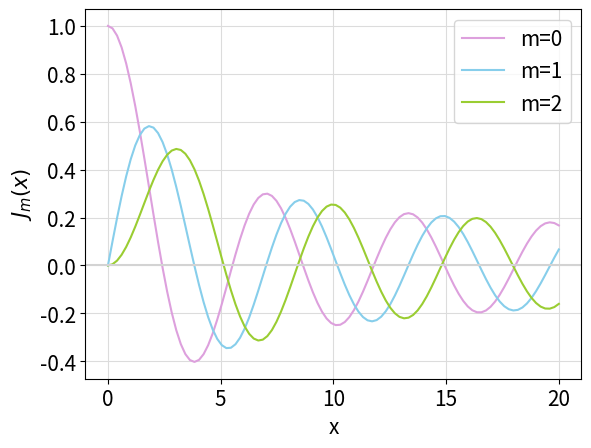
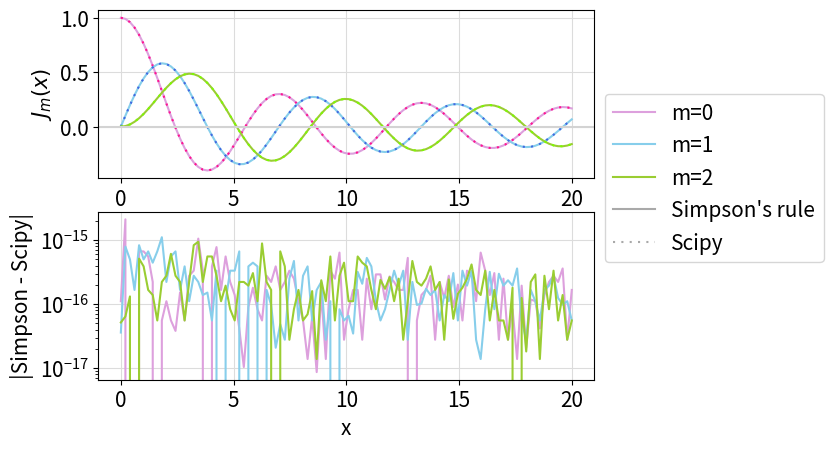
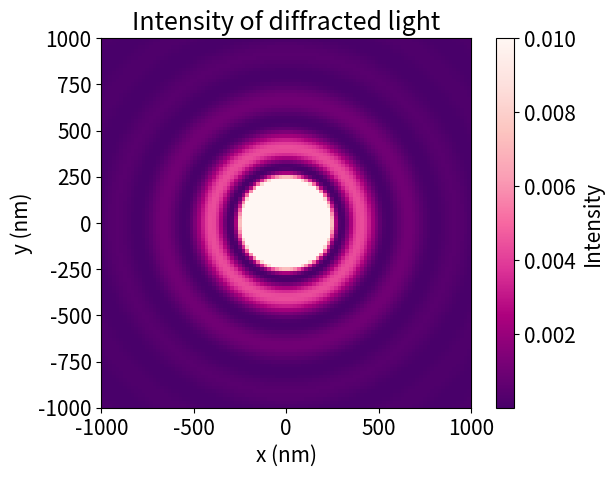

Source code (Python) for these figures, in order:
import numpy as np
import matplotlib.pyplot as plt
from matplotlib.lines import Line2D
from scipy.special import jv # Bessel functions
import matplotlib 

# colors used for plotting later
colors_light = ["plum", "skyblue", "yellowgreen"]
colors_dark = ["deeppink", "royalblue", "lawngreen"]
colors = ["hotpink", "cornflowerblue"]

# increase defualt font size
matplotlib.rcParams.update({'font.size': 15})

# ===================================== a =====================================
def simpson(N, a, b, f, args=[]):
    """
    Uses Simpson's rule to compute the integral of f from a to b, with N points
    Args:
        N (int)
        a (float)
        b (float)
        f (function)
        args (list): list of optional parameters
    
    Returns:
        float: integral of f over [a, b], calculated using Simpson's rule
    """
    # step size
    h = (b-a)/N 

    # compute sum of f over all points
    # start with f(a) and f(b)
    sum_f = f(a, *args) + f(b, *args)
    # iterate through odd and even k
    for k in range(1, N):
        if k % 2: # k is odd
            sum_f += 4*f(a + k*h, *args)
        else: # k is even
            sum_f += 2*f(a + k*h, *args)

    return 1/3*h*sum_f

def J_integrand(theta, m, x):
    """Integrand of the Bessel function J_m(x), excluding constant factors
    """
    return np.cos(m*theta - x*np.sin(theta))

def J(m, x):
    """ Value of Bessel function J_m(x), calculated using Simpson's rule with 
        N = 1000
    """
    return 1/np.pi * simpson(1000, 0, np.pi, J_integrand, args=[m, x])

# Initialize figure and axes
fig, ax = plt.subplots()

# Compute and plot the mth Bessel function from x = 0 to x = 20
x_arr = np.linspace(0, 20, 100)
for m in range(3):
    J_simpson = J(m, x_arr)
    ax.plot(x_arr, J_simpson, color = colors_light[m], label = f"m={m}")

# Add labels to plot
ax.legend()
ax.set_xlabel("x")
ax.set_ylabel("$J_m(x)$")
# ax.set_title(f"Bessel functions $J_m(x)$")
ax.axhline(0, color="lightgray")
ax.grid(color="gainsboro")
# save the plot
plt.savefig("1a.pdf", bbox_inches="tight")

# ===================================== b =====================================

# Top axis plots Bessel function
# Bottom plots the difference between Simpson's rule and Scipy
fig, ax = plt.subplots(2, 1)

x_arr = np.linspace(0, 20, 100)
for m in range(3):
    # As in a), compute the mth Bessel function from x = 0 to x = 20
    J_simpson = J(m, x_arr)
    J_scipy = jv(m, x_arr)

    # Plot each calculation and the difference
    ax[0].plot(x_arr, J_simpson, color = colors_light[m], label = f"m={m}")
    ax[0].plot(x_arr, J_scipy, color = colors_dark[m], 
               linestyle=(0,(1,3)))
    
    ax[1].plot(x_arr, np.abs(J_simpson - J_scipy), color = colors_light[m])

# Add linestyles differentiating Scipy and Simpson's rule lines to legend
handles, labels = ax[0].get_legend_handles_labels()
line_solid = Line2D([0], [0], label="Simpson's rule", color='darkgray')
line_dash = Line2D([0], [0], linestyle=(0, (1,3)), label='Scipy', 
                   color='darkgray')
handles.extend([line_solid, line_dash])

# Add plot labels and legend
ax[0].legend(handles = handles, loc="center left", bbox_to_anchor=(1, 0))
ax[0].set_ylabel("$J_m(x)$")
ax[0].axhline(0, color="lightgray")
ax[0].grid(color="gainsboro")

ax[1].set_xlabel("x")
ax[1].set_yscale("log")
ax[1].set_ylabel("|Simpson - Scipy|")
ax[1].axhline(0, color="lightgray")
ax[1].grid(color="gainsboro")

# save figure
plt.savefig("1b.pdf", bbox_inches="tight")

# ===================================== c ===================================== 
def I(r, wavelength):
    """ Intensity of diffracted light from point light source using
        Simpson's rule

    Args:
        r (float): distance from beam centre in um
        wavelength (float): wavelength in um

    Returns:
        float
    """
    k = 2*np.pi/wavelength # wavenumber
    return (J(1, k*r)/(k*r))**2 

R = 1000 # Define area of interest from beam centre in nm
num_grid_points = 100
wavelength = 500

# Initialize arrays of x, y as cartesian coordinates over R
x = np.linspace(-R, R, num_grid_points)
y = np.linspace(-R, R, num_grid_points)
# Compute matrices representing the x/y coordinates at each grid point
x_matrix, y_matrix = np.meshgrid(x, y)
# Compute the radius at each point
r_matrix = np.sqrt(x_matrix**2+y_matrix**2)
# Compute the intensity at each point
intensity = I(r_matrix, wavelength)

# Plot intensity
fig, ax = plt.subplots()
plot = ax.imshow(intensity, vmax=0.01, cmap ="RdPu_r", extent=[-1000, 1000, -1000, 1000])
# Show color bar and set plot labels
cbar = fig.colorbar(plot, ax=ax)
cbar.ax.set_ylabel("Intensity")
ax.set_xlabel("x (nm)")
ax.set_ylabel("y (nm)")
ax.set_title("Intensity of diffracted light")

# Save figure
plt.savefig("1c.pdf")
